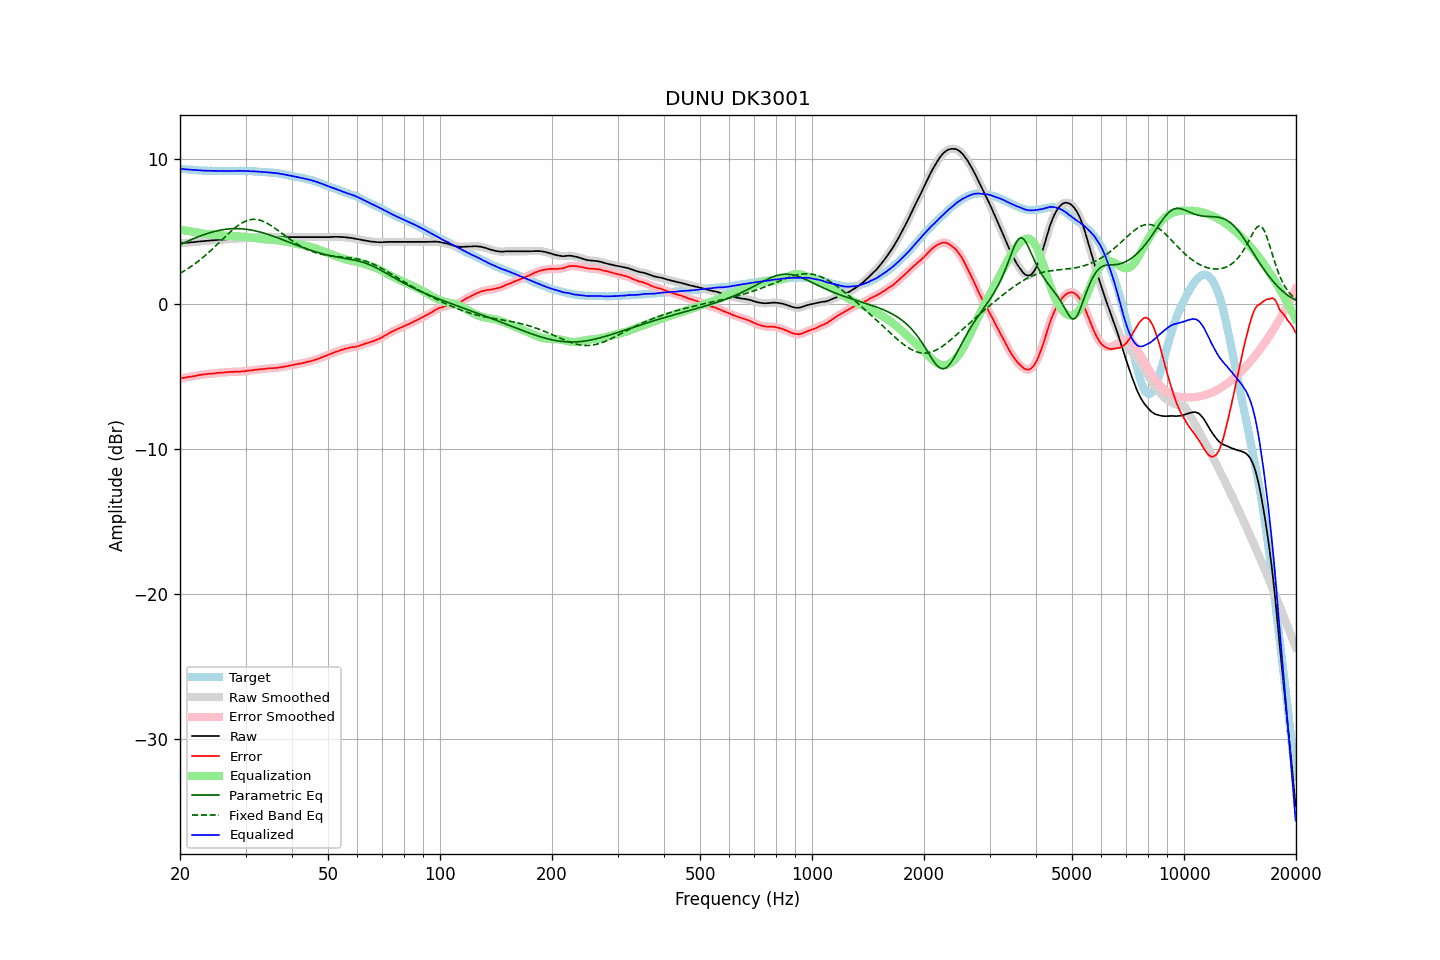

The table this chart was drawn from, first rows:
frequency, raw, error, smoothed, error_smoothed, equalization, parametric_eq, fixed_band_eq, equalized_raw, equalized_smoothed, target
20.00, 4.20, -5.14, 4.20, -5.14, 5.14, 4.10, 2.12, 9.33, 9.33, 9.33
20.20, 4.21, -5.12, 4.21, -5.12, 5.12, 4.15, 2.18, 9.32, 9.32, 9.32
20.40, 4.22, -5.10, 4.21, -5.10, 5.10, 4.20, 2.24, 9.32, 9.31, 9.31
20.61, 4.22, -5.09, 4.22, -5.08, 5.08, 4.25, 2.31, 9.30, 9.30, 9.30
20.81, 4.23, -5.06, 4.23, -5.06, 5.06, 4.30, 2.38, 9.29, 9.29, 9.28
21.02, 4.24, -5.04, 4.24, -5.04, 5.04, 4.35, 2.45, 9.28, 9.28, 9.27
21.23, 4.25, -5.02, 4.25, -5.02, 5.02, 4.40, 2.52, 9.27, 9.27, 9.26
21.44, 4.26, -5.02, 4.26, -5.01, 5.01, 4.44, 2.60, 9.26, 9.26, 9.27
21.66, 4.27, -4.99, 4.27, -4.99, 4.99, 4.49, 2.68, 9.25, 9.25, 9.25
21.87, 4.28, -4.98, 4.28, -4.97, 4.96, 4.54, 2.76, 9.24, 9.24, 9.25
22.09, 4.29, -4.95, 4.29, -4.94, 4.94, 4.58, 2.84, 9.23, 9.24, 9.23
22.31, 4.31, -4.92, 4.30, -4.92, 4.92, 4.63, 2.92, 9.23, 9.23, 9.22
22.54, 4.32, -4.90, 4.32, -4.90, 4.90, 4.67, 3.01, 9.22, 9.22, 9.21
22.76, 4.33, -4.89, 4.33, -4.88, 4.89, 4.71, 3.10, 9.21, 9.21, 9.21
22.99, 4.34, -4.87, 4.34, -4.87, 4.87, 4.75, 3.19, 9.21, 9.21, 9.20
23.22, 4.35, -4.85, 4.35, -4.85, 4.85, 4.79, 3.28, 9.20, 9.20, 9.19
23.45, 4.36, -4.85, 4.36, -4.84, 4.84, 4.83, 3.38, 9.20, 9.20, 9.20
23.69, 4.37, -4.83, 4.37, -4.83, 4.83, 4.87, 3.48, 9.20, 9.20, 9.19
23.92, 4.38, -4.81, 4.37, -4.82, 4.82, 4.90, 3.58, 9.20, 9.19, 9.18
24.16, 4.38, -4.82, 4.38, -4.81, 4.81, 4.93, 3.68, 9.18, 9.19, 9.19
24.40, 4.39, -4.81, 4.39, -4.80, 4.80, 4.97, 3.78, 9.18, 9.18, 9.19
24.65, 4.40, -4.79, 4.40, -4.79, 4.78, 5.00, 3.88, 9.18, 9.18, 9.18
24.89, 4.41, -4.78, 4.41, -4.77, 4.77, 5.02, 3.99, 9.18, 9.18, 9.18
25.14, 4.42, -4.76, 4.42, -4.76, 4.76, 5.05, 4.10, 9.18, 9.18, 9.17
25.39, 4.43, -4.75, 4.43, -4.75, 4.75, 5.08, 4.20, 9.18, 9.18, 9.17
25.65, 4.44, -4.74, 4.44, -4.74, 4.74, 5.10, 4.31, 9.18, 9.18, 9.17
25.91, 4.45, -4.73, 4.45, -4.73, 4.73, 5.12, 4.42, 9.18, 9.18, 9.17
26.16, 4.46, -4.73, 4.45, -4.72, 4.72, 5.14, 4.53, 9.18, 9.17, 9.18
26.43, 4.46, -4.72, 4.46, -4.72, 4.71, 5.15, 4.63, 9.17, 9.17, 9.17
26.69, 4.47, -4.71, 4.47, -4.71, 4.70, 5.17, 4.74, 9.17, 9.17, 9.17
26.96, 4.48, -4.70, 4.48, -4.70, 4.70, 5.18, 4.85, 9.17, 9.17, 9.17
27.23, 4.49, -4.69, 4.49, -4.69, 4.69, 5.19, 4.95, 9.18, 9.18, 9.17
27.50, 4.50, -4.68, 4.49, -4.68, 4.68, 5.20, 5.05, 9.18, 9.18, 9.17
27.77, 4.50, -4.69, 4.50, -4.68, 4.68, 5.20, 5.15, 9.18, 9.18, 9.18
28.05, 4.51, -4.67, 4.51, -4.67, 4.68, 5.20, 5.24, 9.18, 9.18, 9.17
28.33, 4.52, -4.67, 4.51, -4.67, 4.67, 5.20, 5.33, 9.19, 9.18, 9.18
28.62, 4.52, -4.67, 4.52, -4.67, 4.67, 5.20, 5.41, 9.18, 9.19, 9.18
28.90, 4.53, -4.67, 4.53, -4.66, 4.66, 5.20, 5.49, 9.19, 9.19, 9.19
29.19, 4.54, -4.66, 4.53, -4.66, 4.65, 5.19, 5.56, 9.19, 9.19, 9.19
29.48, 4.54, -4.65, 4.54, -4.65, 4.64, 5.18, 5.62, 9.18, 9.18, 9.18
29.78, 4.55, -4.64, 4.55, -4.64, 4.64, 5.17, 5.68, 9.18, 9.18, 9.18
30.08, 4.56, -4.63, 4.56, -4.62, 4.62, 5.16, 5.73, 9.18, 9.18, 9.18
30.38, 4.57, -4.60, 4.56, -4.61, 4.61, 5.15, 5.77, 9.18, 9.18, 9.16
30.68, 4.57, -4.60, 4.57, -4.60, 4.60, 5.13, 5.80, 9.16, 9.17, 9.16
30.99, 4.58, -4.59, 4.58, -4.59, 4.58, 5.11, 5.82, 9.16, 9.16, 9.16
31.30, 4.59, -4.58, 4.59, -4.57, 4.57, 5.09, 5.84, 9.16, 9.16, 9.16
31.61, 4.60, -4.56, 4.60, -4.56, 4.55, 5.07, 5.84, 9.15, 9.15, 9.15
31.93, 4.61, -4.53, 4.60, -4.54, 4.54, 5.04, 5.84, 9.15, 9.14, 9.13
32.24, 4.61, -4.54, 4.61, -4.52, 4.53, 5.02, 5.83, 9.13, 9.14, 9.14
32.57, 4.62, -4.51, 4.62, -4.51, 4.51, 4.99, 5.80, 9.13, 9.13, 9.12
32.89, 4.63, -4.50, 4.62, -4.50, 4.50, 4.96, 5.77, 9.13, 9.12, 9.12
33.22, 4.63, -4.49, 4.63, -4.49, 4.49, 4.93, 5.74, 9.11, 9.12, 9.11
33.55, 4.64, -4.48, 4.63, -4.48, 4.47, 4.90, 5.69, 9.11, 9.11, 9.11
33.89, 4.64, -4.47, 4.64, -4.47, 4.46, 4.86, 5.64, 9.10, 9.10, 9.10
34.23, 4.64, -4.45, 4.64, -4.45, 4.46, 4.83, 5.59, 9.09, 9.09, 9.08
34.57, 4.64, -4.45, 4.64, -4.44, 4.45, 4.79, 5.52, 9.08, 9.08, 9.08
34.92, 4.64, -4.43, 4.64, -4.44, 4.44, 4.76, 5.46, 9.08, 9.08, 9.06
35.27, 4.64, -4.45, 4.64, -4.43, 4.43, 4.72, 5.38, 9.07, 9.07, 9.08
35.62, 4.64, -4.42, 4.64, -4.43, 4.42, 4.68, 5.31, 9.06, 9.06, 9.05
35.97, 4.64, -4.42, 4.63, -4.42, 4.41, 4.64, 5.23, 9.05, 9.05, 9.05
... 635 more rows
